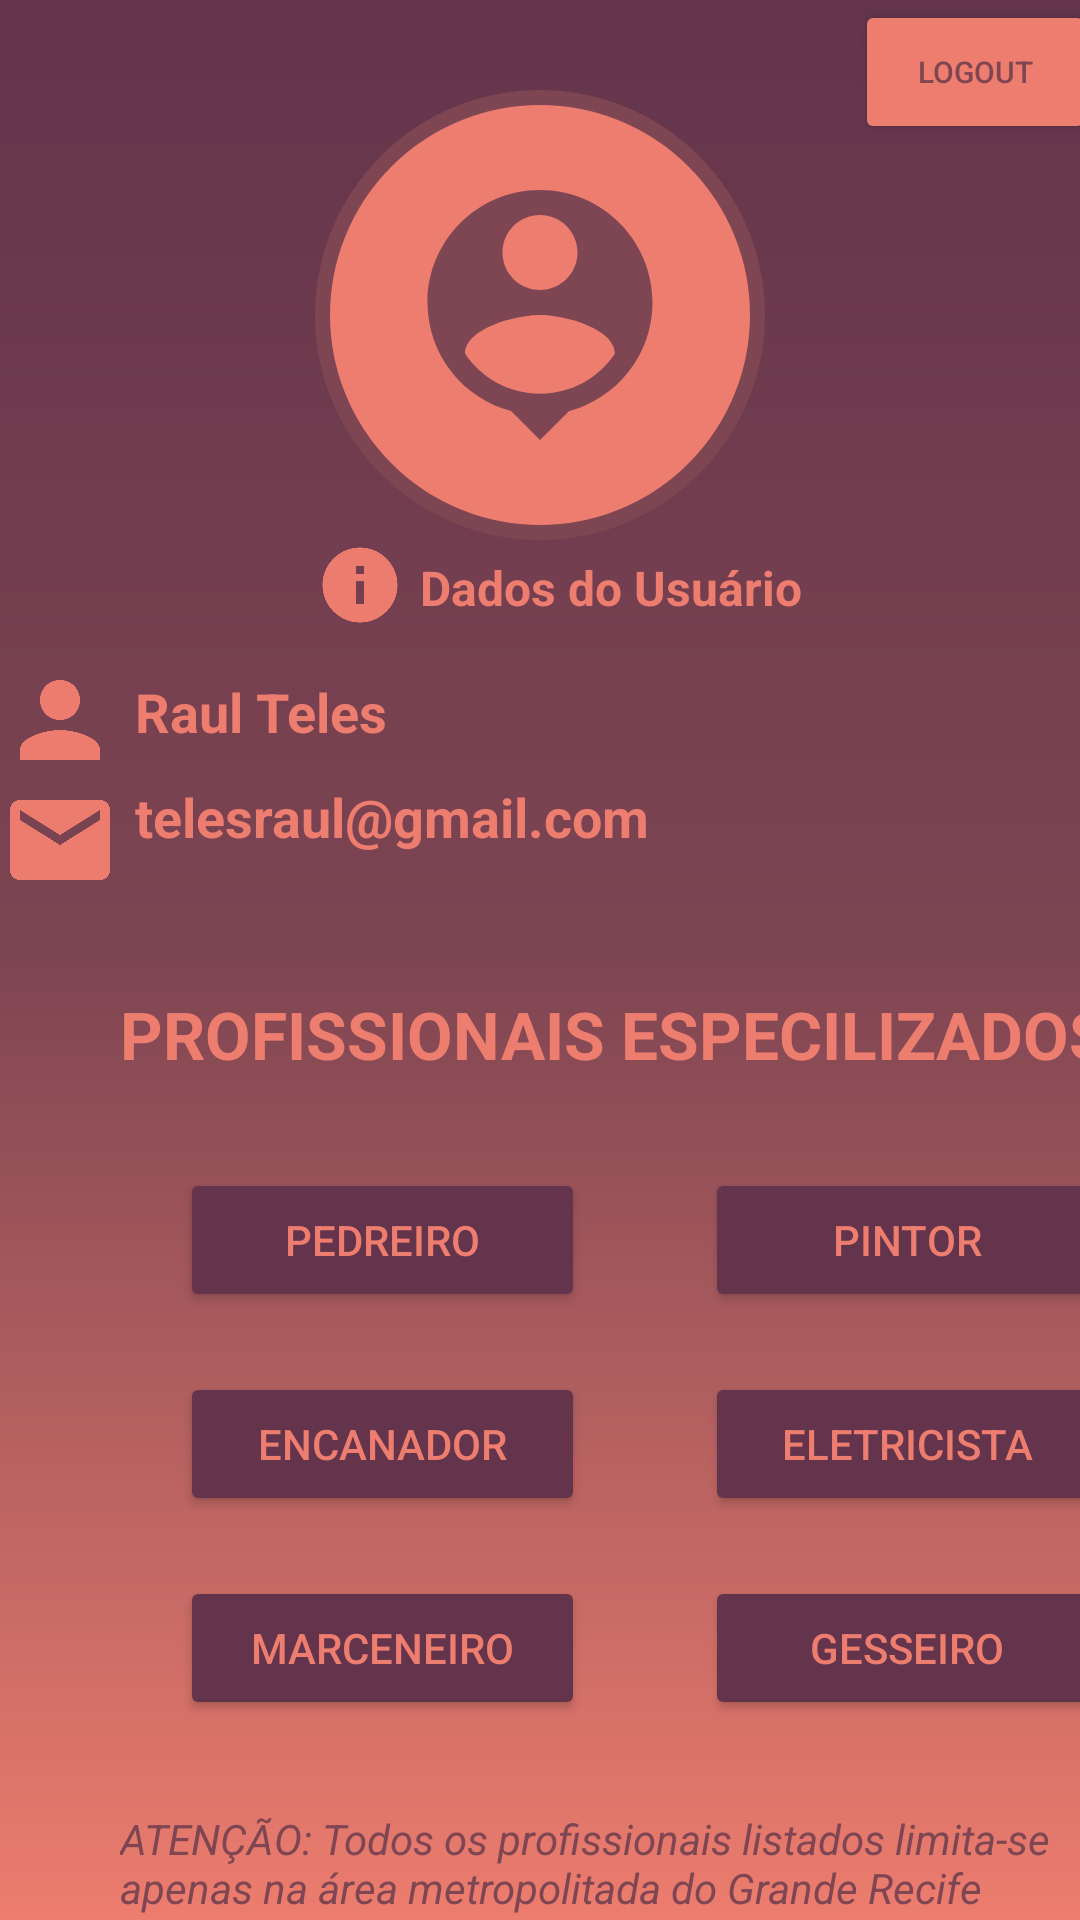

Here is an Android app screen rendered from its layout file. Give the layout XML and the strings, colors and styles it references.
<!-- AndroidManifest.xml: application theme Theme.Projeto_APPObras -->
<!-- res/layout/activity_tela_principal.xml -->
<?xml version="1.0" encoding="utf-8"?>
<androidx.constraintlayout.widget.ConstraintLayout xmlns:android="http://schemas.android.com/apk/res/android"
    xmlns:app="http://schemas.android.com/apk/res-auto"
    xmlns:tools="http://schemas.android.com/tools"
    android:layout_width="match_parent"
    android:layout_height="match_parent"
    tools:context=".TelaPrincipal"
    android:background="@drawable/background">

    <View
        android:id="@+id/containerUser"
        android:layout_width="150dp"
        android:layout_height="150dp"
        android:layout_margin="30dp"
        android:background="@drawable/container_user"
        app:layout_constraintStart_toStartOf="parent"
        app:layout_constraintEnd_toEndOf="parent"
        app:layout_constraintTop_toTopOf="parent"
        />

    <ImageView
        android:layout_width="100dp"
        android:layout_height="100dp"
        android:src="@drawable/user"
        app:layout_constraintStart_toStartOf="@+id/containerUser"
        app:layout_constraintEnd_toEndOf="@+id/containerUser"
        app:layout_constraintTop_toTopOf="@+id/containerUser"
        app:layout_constraintBottom_toBottomOf="@+id/containerUser"
        />

    <ImageView
        android:id="@+id/dados"
        android:layout_width="30dp"
        android:layout_height="30dp"
        android:src="@drawable/dados"
        app:layout_constraintStart_toStartOf="@+id/containerUser"
        app:layout_constraintTop_toBottomOf="@id/containerUser"
        />

    <ImageView
        android:id="@+id/ic_user"
        android:layout_width="40dp"
        android:layout_height="40dp"
        android:src="@drawable/person_salmao"
        android:layout_marginTop="40dp"
        app:layout_constraintTop_toBottomOf="@id/containerUser"
        app:layout_constraintStart_toEndOf="@id/ic_user"
        />

    <ImageView
        android:id="@+id/ic_email"
        android:layout_width="40dp"
        android:layout_height="40dp"
        android:src="@drawable/email_salmao"
        app:layout_constraintTop_toBottomOf="@id/ic_user"
        app:layout_constraintStart_toEndOf="@id/ic_user"
        />
    <TextView
        android:layout_width="wrap_content"
        android:layout_height="wrap_content"
        android:text="Dados do Usuário"
        android:textColor="@color/salmao"
        android:textSize="16sp"
        android:textStyle="bold"
        android:layout_margin="5dp"
        app:layout_constraintTop_toBottomOf="@id/containerUser"
        app:layout_constraintStart_toEndOf="@id/dados"
        />

    <TextView
        android:layout_width="wrap_content"
        android:layout_height="wrap_content"
        android:text="Raul Teles"
        android:textColor="@color/salmao"
        android:textSize="18sp"
        android:textStyle="bold"
        android:layout_marginTop="15dp"
        android:layout_marginLeft="45dp"
        app:layout_constraintTop_toBottomOf="@id/dados"
        app:layout_constraintStart_toEndOf="@id/ic_user"
        />

    <TextView
        android:layout_width="wrap_content"
        android:layout_height="wrap_content"
        android:text="telesraul@gmail.com"
        android:textColor="@color/salmao"
        android:textSize="18sp"
        android:textStyle="bold"
        android:layout_marginTop="50dp"
        android:layout_marginLeft="45dp"
        app:layout_constraintTop_toBottomOf="@id/dados"
        app:layout_constraintStart_toEndOf="@id/ic_user"
        />

    <Button
        android:id="@+id/botao_logout"
        android:layout_width="80dp"
        android:layout_height="wrap_content"
        android:backgroundTint="@color/salmao"
        android:textColor="@color/vinho"
        android:text="Logout"
        android:textSize="10sp"
        app:layout_constraintStart_toEndOf="@id/containerUser"
        android:layout_marginLeft="30dp"
        tools:ignore="MissingConstraints" />

    <TextView
        android:id="@+id/profissionais"
        android:layout_width="wrap_content"
        android:layout_height="wrap_content"
        android:text="PROFISSIONAIS ESPECILIZADOS"
        android:textColor="@color/salmao"
        android:textSize="22sp"
        android:textStyle="bold"
        android:layout_marginTop="30dp"
        app:layout_constraintTop_toBottomOf="@id/ic_email"
        app:layout_constraintStart_toEndOf="@id/ic_email"
        />
    <Button
        android:id="@+id/botao_pedreiro"
        android:layout_width="135dp"
        android:layout_height="wrap_content"
        android:backgroundTint="@color/roxo"
        android:textColor="@color/salmao"
        android:layout_marginTop="30dp"
        android:layout_marginLeft="20dp"
        android:text="Pedreiro"
        android:textSize="14dp"
        app:layout_constraintTop_toBottomOf="@id/profissionais"
        app:layout_constraintStart_toEndOf="@id/ic_email"
        />

    <Button
        android:id="@+id/botao_pintor"
        android:layout_width="135dp"
        android:layout_height="wrap_content"
        android:backgroundTint="@color/roxo"
        android:textColor="@color/salmao"
        android:layout_marginTop="30dp"
        android:layout_marginLeft="40dp"
        android:text="pintor"
        android:textSize="14dp"
        app:layout_constraintTop_toBottomOf="@id/profissionais"
        app:layout_constraintStart_toEndOf="@id/botao_pedreiro"
        />

    <Button
        android:id="@+id/botao_encanador"
        android:layout_width="135dp"
        android:layout_height="wrap_content"
        android:backgroundTint="@color/roxo"
        android:textColor="@color/salmao"
        android:layout_marginTop="20dp"
        android:layout_marginLeft="20dp"
        android:text="Encanador"
        android:textSize="14dp"
        app:layout_constraintTop_toBottomOf="@id/botao_pedreiro"
        app:layout_constraintStart_toEndOf="@id/ic_email"
        />

    <Button
        android:id="@+id/botao_eletricista"
        android:layout_width="135dp"
        android:layout_height="wrap_content"
        android:backgroundTint="@color/roxo"
        android:textColor="@color/salmao"
        android:layout_marginTop="20dp"
        android:layout_marginLeft="40dp"
        android:text="Eletricista"
        android:textSize="14dp"
        app:layout_constraintTop_toBottomOf="@id/botao_pintor"
        app:layout_constraintStart_toEndOf="@id/botao_pedreiro"
        />

    <Button
        android:id="@+id/botao_marceneiro"
        android:layout_width="135dp"
        android:layout_height="wrap_content"
        android:backgroundTint="@color/roxo"
        android:textColor="@color/salmao"
        android:layout_marginTop="20dp"
        android:layout_marginLeft="20dp"
        android:text="Marceneiro"
        android:textSize="14dp"
        app:layout_constraintTop_toBottomOf="@id/botao_encanador"
        app:layout_constraintStart_toEndOf="@id/ic_email"
        />

    <Button
        android:id="@+id/botao_gesseiro"
        android:layout_width="135dp"
        android:layout_height="wrap_content"
        android:backgroundTint="@color/roxo"
        android:textColor="@color/salmao"
        android:layout_marginTop="20dp"
        android:layout_marginLeft="40dp"
        android:text="Gesseiro"
        android:textSize="14dp"
        app:layout_constraintTop_toBottomOf="@id/botao_eletricista"
        app:layout_constraintStart_toEndOf="@id/botao_marceneiro"
        />

    <TextView
        android:id="@+id/alerta"
        android:layout_width="wrap_content"
        android:layout_height="wrap_content"
        android:text="ATENÇÃO: Todos os profissionais listados limita-se

        apenas na área metropolitada do Grande Recife"
        android:textColor="@color/vinho"
        android:textSize="14sp"
        android:textStyle="italic"
        android:layout_marginTop="30dp"
        app:layout_constraintTop_toBottomOf="@id/botao_marceneiro"
        app:layout_constraintStart_toEndOf="@id/ic_email"

        />

</androidx.constraintlayout.widget.ConstraintLayout>
<!-- resources referenced by this layout -->
<resources>
  <color name="roxo">#63344b</color>
  <color name="salmao">#ed7d6e</color>
  <color name="vinho">#7e4552</color>
  <!-- drawable background (drawable) -->
  <?xml version="1.0" encoding="utf-8"?>
  <shape xmlns:android="http://schemas.android.com/apk/res/android">
  
      <gradient
          android:startColor="@color/roxo"
          android:centerColor="@color/vinho"
          android:endColor="@color/salmao"
          android:angle="10"
          />
  </shape>
  <!-- drawable container_user (drawable) -->
  <?xml version="1.0" encoding="utf-8"?>
  <shape xmlns:android="http://schemas.android.com/apk/res/android">
  
      <solid android:color="@color/salmao"/>
      <corners android:radius="100dp"/>
      <stroke android:color="@color/vinho" android:width="5dp"/>
  
  </shape>
  <!-- drawable dados (drawable) -->
  <vector android:height="24dp" android:tint="#EC7D6E"
      android:viewportHeight="24" android:viewportWidth="24"
      android:width="24dp" xmlns:android="http://schemas.android.com/apk/res/android">
      <path android:fillColor="@android:color/white" android:pathData="M12,2C6.48,2 2,6.48 2,12s4.48,10 10,10 10,-4.48 10,-10S17.52,2 12,2zM13,17h-2v-6h2v6zM13,9h-2L11,7h2v2z"/>
  </vector>
  <!-- drawable email_salmao (drawable) -->
  <vector android:height="24dp" android:tint="#EC7D6E"
      android:viewportHeight="24" android:viewportWidth="24"
      android:width="24dp" xmlns:android="http://schemas.android.com/apk/res/android">
      <path android:fillColor="@android:color/white" android:pathData="M20,4L4,4c-1.1,0 -1.99,0.9 -1.99,2L2,18c0,1.1 0.9,2 2,2h16c1.1,0 2,-0.9 2,-2L22,6c0,-1.1 -0.9,-2 -2,-2zM20,8l-8,5 -8,-5L4,6l8,5 8,-5v2z"/>
  </vector>
  <!-- drawable person_salmao (drawable) -->
  <vector android:height="24dp" android:tint="#EC7D6E"
      android:viewportHeight="24" android:viewportWidth="24"
      android:width="24dp" xmlns:android="http://schemas.android.com/apk/res/android">
      <path android:fillColor="@android:color/white" android:pathData="M12,12c2.21,0 4,-1.79 4,-4s-1.79,-4 -4,-4 -4,1.79 -4,4 1.79,4 4,4zM12,14c-2.67,0 -8,1.34 -8,4v2h16v-2c0,-2.66 -5.33,-4 -8,-4z"/>
  </vector>
  <!-- drawable user (drawable) -->
  <vector android:height="24dp" android:tint="#7E4552"
      android:viewportHeight="24" android:viewportWidth="24"
      android:width="24dp" xmlns:android="http://schemas.android.com/apk/res/android">
      <path android:fillColor="@android:color/white" android:pathData="M12,2c-4.97,0 -9,4.03 -9,9 0,4.17 2.84,7.67 6.69,8.69L12,22l2.31,-2.31C18.16,18.67 21,15.17 21,11c0,-4.97 -4.03,-9 -9,-9zM12,4c1.66,0 3,1.34 3,3s-1.34,3 -3,3 -3,-1.34 -3,-3 1.34,-3 3,-3zM12,18.3c-2.5,0 -4.71,-1.28 -6,-3.22 0.03,-1.99 4,-3.08 6,-3.08 1.99,0 5.97,1.09 6,3.08 -1.29,1.94 -3.5,3.22 -6,3.22z"/>
  </vector>
  <style name="Theme.Projeto_APPObras" parent="Theme.MaterialComponents.DayNight.DarkActionBar">
          
          <item name="colorPrimary">@color/purple_500</item>
          <item name="colorPrimaryVariant">@color/roxo</item>
          <item name="colorOnPrimary">@color/white</item>
          
          <item name="colorSecondary">@color/teal_200</item>
          <item name="colorSecondaryVariant">@color/teal_700</item>
          <item name="colorOnSecondary">@color/black</item>
          
          <item name="android:statusBarColor">?attr/colorPrimaryVariant</item>
          
      </style>
  <color name="purple_500">#FF6200EE</color>
  <color name="white">#FFFFFFFF</color>
  <color name="teal_200">#FF03DAC5</color>
  <color name="teal_700">#FF018786</color>
  <color name="black">#FF000000</color>
</resources>
